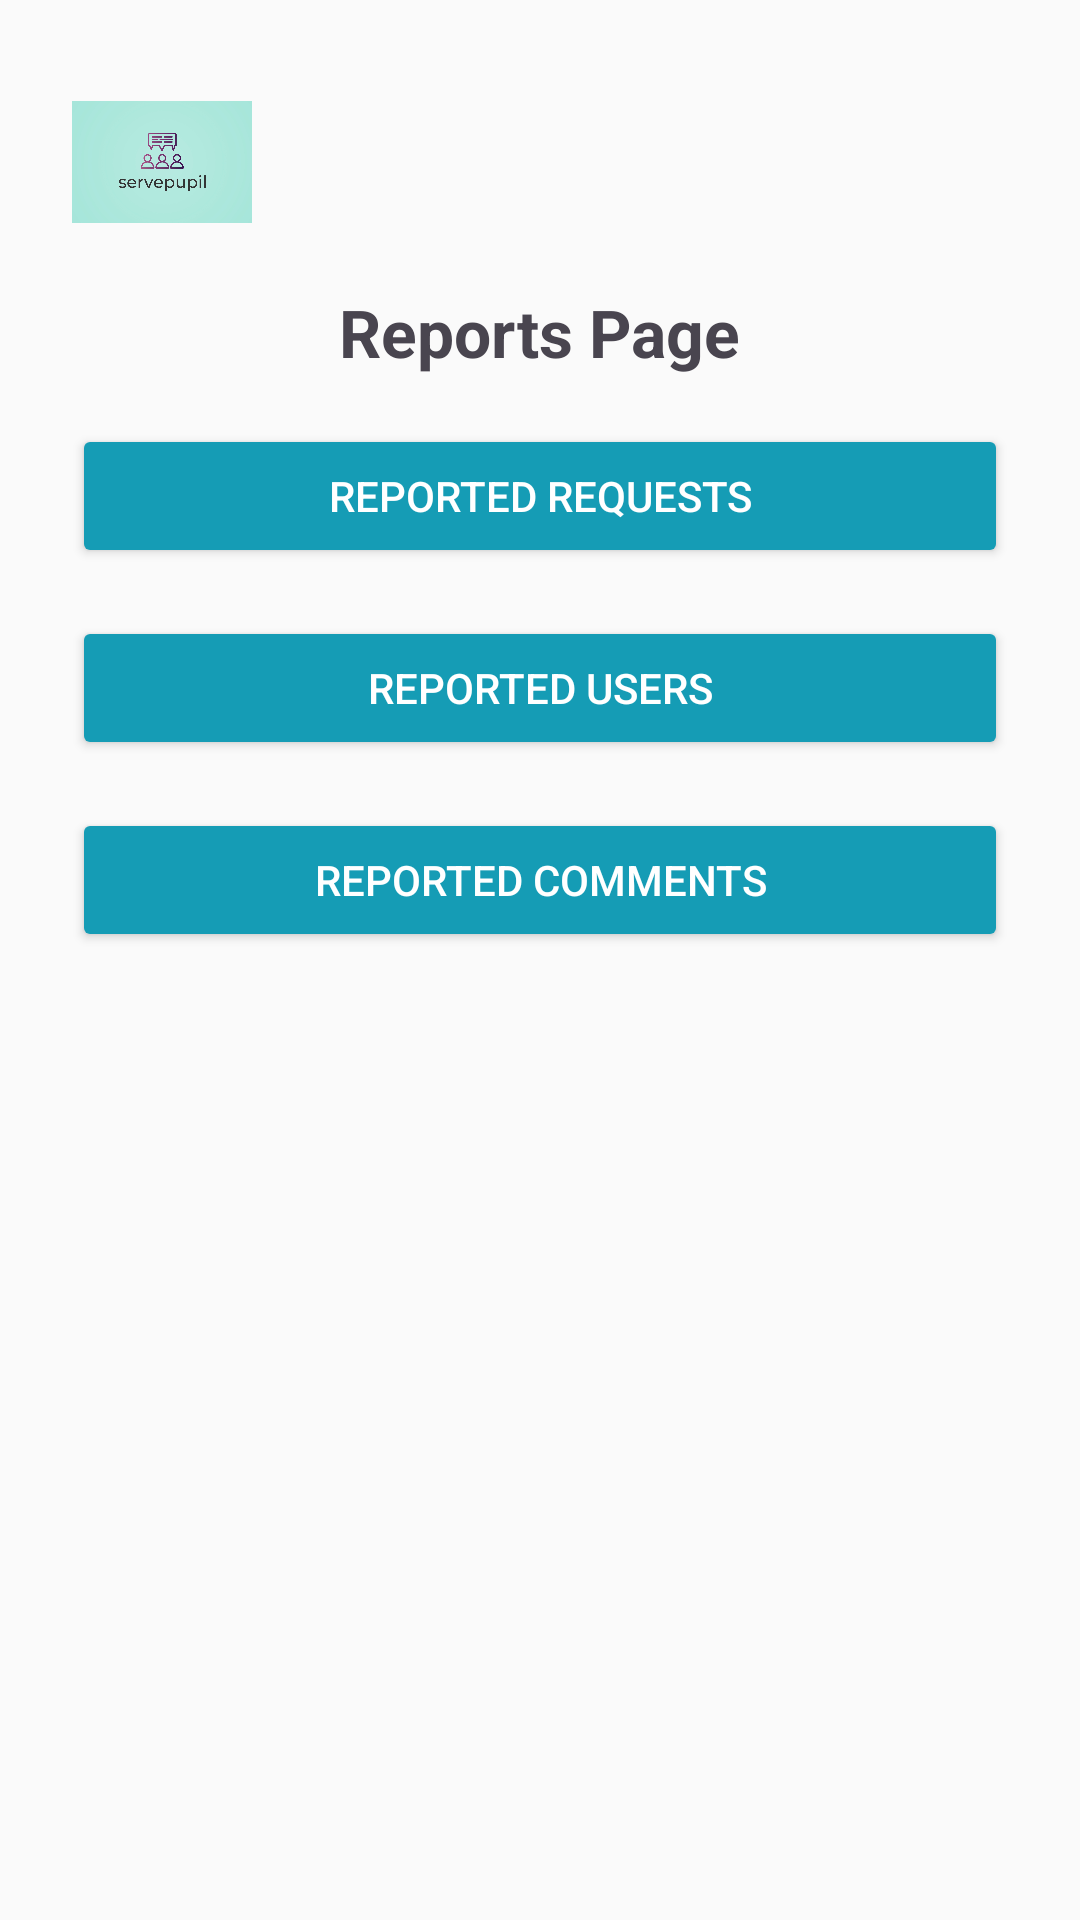

Write the Android layout XML for this screen, with the resource values it uses.
<!-- AndroidManifest.xml: application theme Theme.ServePupil -->
<!-- res/layout/activity_reports_overview.xml -->
<?xml version="1.0" encoding="utf-8"?>
<LinearLayout
    xmlns:android="http://schemas.android.com/apk/res/android"
    android:layout_width="match_parent"
    android:layout_height="match_parent"
    android:orientation="vertical"
    android:padding="24dp"
    android:gravity="center_horizontal"
    android:background="#FAFAFA">

    
    <LinearLayout
        android:layout_width="match_parent"
        android:layout_height="wrap_content"
        android:gravity="center_vertical"
        android:orientation="horizontal"
        android:layout_marginBottom="12dp">

        <ImageView
            android:layout_width="60dp"
            android:layout_height="60dp"
            android:src="@drawable/logo"
            android:contentDescription="Logo" />
    </LinearLayout>

    <TextView
        android:id="@+id/heading"
        android:layout_width="wrap_content"
        android:layout_height="wrap_content"
        android:text="Reports Page"
        android:textSize="22sp"
        android:textStyle="bold"
        android:layout_gravity="center_horizontal"
        android:layout_marginBottom="16dp" />

    <Button
        android:id="@+id/btnReportedRequests"
        android:layout_width="match_parent"
        android:layout_height="wrap_content"
        android:text="Reported Requests"
        android:backgroundTint="#159CB5"
        android:textColor="#FFFFFF"
        android:layout_marginBottom="16dp"/>

    <Button
        android:id="@+id/btnReportedUsers"
        android:layout_width="match_parent"
        android:layout_height="wrap_content"
        android:text="Reported Users"
        android:backgroundTint="#159CB5"
        android:textColor="#FFFFFF"
        android:layout_marginBottom="16dp"/>

    <Button
        android:id="@+id/btnReportedComments"
        android:layout_width="match_parent"
        android:layout_height="wrap_content"
        android:text="Reported Comments"
        android:backgroundTint="#159CB5"
        android:textColor="#FFFFFF"/>
</LinearLayout>
<!-- resources referenced by this layout -->
<resources>
  <!-- drawable logo: jpeg bitmap (drawable, 78163 bytes) -->
  <style name="Theme.ServePupil" parent="Base.Theme.ServePupil" />
  <style name="Base.Theme.ServePupil" parent="Theme.Material3.DayNight.NoActionBar">
          
          
      </style>
</resources>
